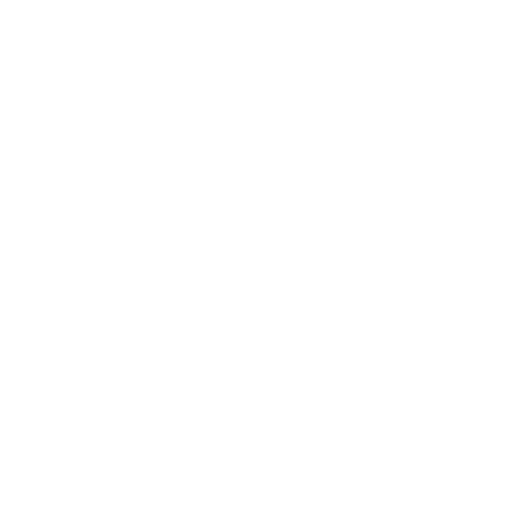
t = 0.00 s
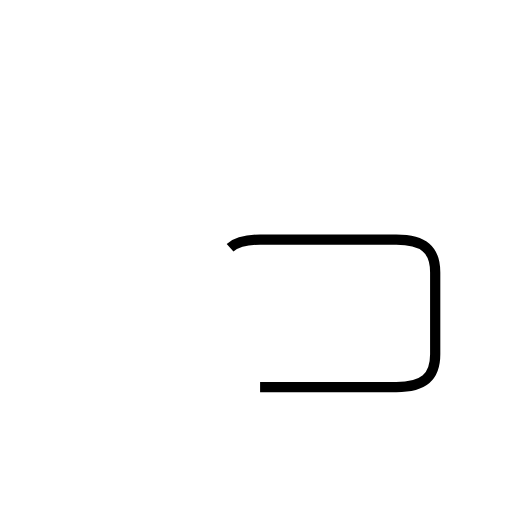
t = 1.48 s
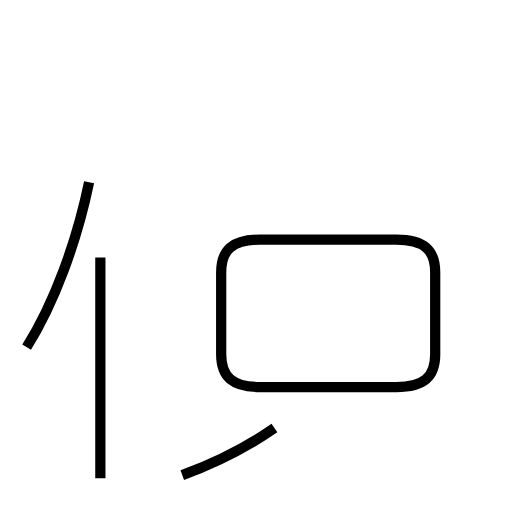
t = 3.44 s
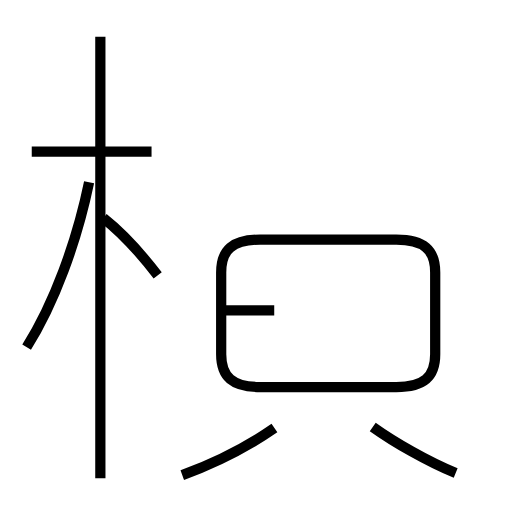
t = 5.09 s
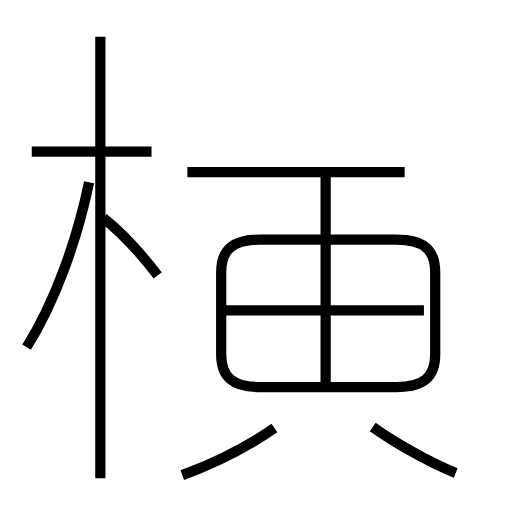
t = 6.78 s
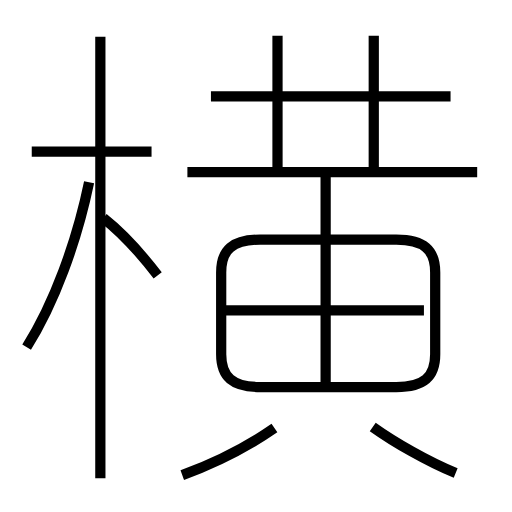
t = 8.49 s

The animated SVG that drew these frames (rendered in a browser with its animation timeline set to each time). Animation: 13 SMIL elements (animate=13); one cycle of 8.49 s.

<?xml version='1.0' encoding='utf-8'?>
<svg viewBox="0.0 -6.0 50.0 50.0" version="1.1" xmlns="http://www.w3.org/2000/svg"><rect x="-1000" y="-1000" width="2000" height="2000" stroke="white" fill="white" /><g style="fill:none;stroke:#000000;stroke-width:1"><path d="M 25.4 -6.2 L 38.7 -6.2 C 41.4 -6.2 42.5 -7.2 42.5 -9.4 L 42.5 -17.4 C 42.5 -19.6 41.4 -20.6 38.7 -20.6 L 25.4 -20.6 C 22.7 -20.6 21.6 -19.6 21.6 -17.4 L 21.6 -9.4 C 21.6 -7.2 22.7 -6.2 25.4 -6.2 Z " transform="translate(0.0 38.0)" stroke-dasharray="65.57568494815033" stroke-dashoffset="65.57568494815033"><animate attributeName="stroke-dashoffset" from="65.57568494815033" to="0" dur="1.9672705484445097s" begin="0s" fill="freeze" /></path><path d="M 17.8 2.4 C 20.8 1.3 24.2 -0.4 26.8 -2.2 " transform="translate(0.0 38.0)" stroke-dasharray="10.132109514331091" stroke-dashoffset="10.132109514331091"><animate attributeName="stroke-dashoffset" from="10.132109514331091" to="0" dur="0.30396328542993273s" begin="1.9672705484445097s" fill="freeze" /></path><path d="M 2.6 -10.1 C 5.3 -14.4 7.5 -20.4 8.7 -26.2 " transform="translate(0.0 38.0)" stroke-dasharray="17.30043878029177" stroke-dashoffset="17.30043878029177"><animate attributeName="stroke-dashoffset" from="17.30043878029177" to="0" dur="0.5190131634087531s" begin="2.2712338338744424s" fill="freeze" /></path><path d="M 9.8 2.7 L 9.8 -40.4 " transform="translate(0.0 38.0)" stroke-dasharray="43.1" stroke-dashoffset="43.1"><animate attributeName="stroke-dashoffset" from="43.1" to="0" dur="1.293s" begin="2.7902469972831954s" fill="freeze" /></path><path d="M 15.4 -17.1 C 14.1 -18.8 12.0 -21.2 10.1 -22.7 " transform="translate(0.0 38.0)" stroke-dasharray="7.727499268971029" stroke-dashoffset="7.727499268971029"><animate attributeName="stroke-dashoffset" from="7.727499268971029" to="0" dur="0.23182497806913088s" begin="4.0832469972831955s" fill="freeze" /></path><path d="M 3.1 -29.2 L 14.8 -29.2 " transform="translate(0.0 38.0)" stroke-dasharray="11.700000000000001" stroke-dashoffset="11.700000000000001"><animate attributeName="stroke-dashoffset" from="11.700000000000001" to="0" dur="0.35100000000000003s" begin="4.315071975352327s" fill="freeze" /></path><path d="M 44.5 2.2 C 41.8 1.1 38.5 -0.8 36.4 -2.3 " transform="translate(0.0 38.0)" stroke-dasharray="9.283559146960942" stroke-dashoffset="9.283559146960942"><animate attributeName="stroke-dashoffset" from="9.283559146960942" to="0" dur="0.27850677440882826s" begin="4.6660719753523265s" fill="freeze" /></path><path d="M 21.9 -13.7 L 41.4 -13.7 " transform="translate(0.0 38.0)" stroke-dasharray="19.5" stroke-dashoffset="19.5"><animate attributeName="stroke-dashoffset" from="19.5" to="0" dur="0.585s" begin="4.944578749761154s" fill="freeze" /></path><path d="M 31.8 -6.6 L 31.8 -26.9 " transform="translate(0.0 38.0)" stroke-dasharray="20.299999999999997" stroke-dashoffset="20.299999999999997"><animate attributeName="stroke-dashoffset" from="20.299999999999997" to="0" dur="0.6089999999999999s" begin="5.529578749761154s" fill="freeze" /></path><path d="M 18.3 -27.2 L 46.6 -27.2 " transform="translate(0.0 38.0)" stroke-dasharray="28.3" stroke-dashoffset="28.3"><animate attributeName="stroke-dashoffset" from="28.3" to="0" dur="0.849s" begin="6.138578749761154s" fill="freeze" /></path><path d="M 27.1 -27.2 L 27.1 -40.5 " transform="translate(0.0 38.0)" stroke-dasharray="13.3" stroke-dashoffset="13.3"><animate attributeName="stroke-dashoffset" from="13.3" to="0" dur="0.399s" begin="6.987578749761155s" fill="freeze" /></path><path d="M 20.6 -34.6 L 44.0 -34.6 " transform="translate(0.0 38.0)" stroke-dasharray="23.4" stroke-dashoffset="23.4"><animate attributeName="stroke-dashoffset" from="23.4" to="0" dur="0.702s" begin="7.386578749761155s" fill="freeze" /></path><path d="M 36.5 -27.2 L 36.5 -40.5" transform="translate(0.0 38.0)" stroke-dasharray="13.3" stroke-dashoffset="13.3"><animate attributeName="stroke-dashoffset" from="13.3" to="0" dur="0.399s" begin="8.088578749761155s" fill="freeze" /></path></g></svg>
